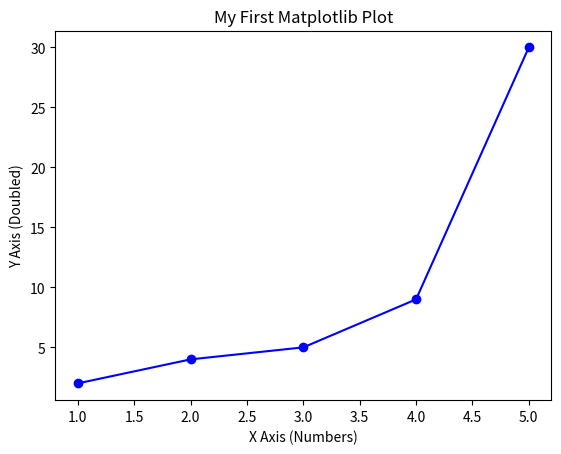

Write the Python code that produced this figure.

# Chart Type              Matplotlib Function
# -------------------------------------------
# Line Chart              - plt.plot()
# Bar Chart (Vertical)    -plt.bar()
# Bar Chart (Horizontal)  -plt.barh()
# Scatter Plot            -plt.scatter()
# Histogram               -plt.hist()
# Pie Chart               -plt.pie()
# Box Plot                -plt.boxplot()
# Violin Plot             -plt.violinplot()
# Area Chart              -plt.fill_between()
# Heatmap                 -plt.imshow() / plt.pcolormesh()




import matplotlib.pyplot as plt

x = [1, 2, 3, 4, 5]
y = [2, 4, 5, 9, 30]

plt.plot(x, y, marker='o', color='blue')

plt.title("My First Matplotlib Plot")
plt.xlabel("X Axis (Numbers)")
plt.ylabel("Y Axis (Doubled)")

plt.show()
